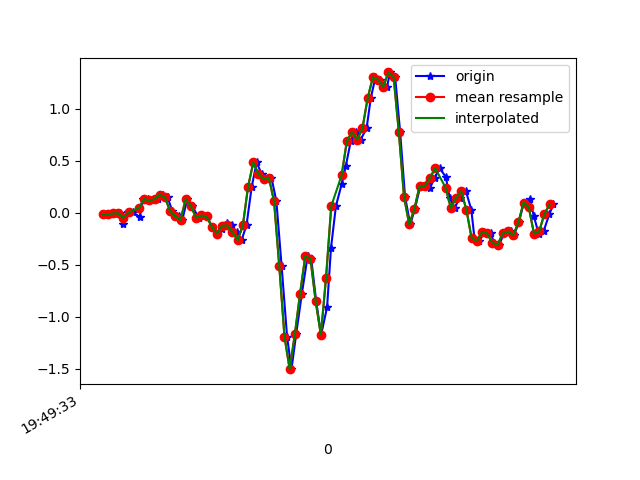

Source data for this figure (header and first rows):
1617738573542, 434210241068550, -0.013969141, 0.18394816, -0.03899836
1617738573572, 434210260082998, -0.01519, 0.2426, 0.0172
1617738573582, 434210279106438, -0.005417, -0.2278, -0.008455
1617738573606, 434210298146790, -0.004195, 0.2438, -0.03045
1617738573620, 434210317162342, -0.1056, -0.06528, 0.006206
1617738573639, 434210336202694, 0.009244, 0.07888, -0.04389
1617738573658, 434210355218246, 0.004357, 0.1644, -0.008455
1617738573683, 434210374278902, -0.0384, -0.03963, -0.00479
1617738573696, 434210393296150, 0.1326, 0.08132, -0.02312
1617738573715, 434210412338198, 0.1326, -0.01764, 0.003762
1617738573733, 434210431355446, 0.1204, -0.1985, 0.02209
1617738573754, 434210450397462, 0.1326, -0.03718, -0.02678
1617738573772, 434210469414678, 0.1754, 0.1143, 0.01231
1617738573790, 434210488465238, 0.1485, -0.3475, 0.02453
1617738573809, 434210507482998, 0.01657, 0.06788, -0.04511
1617738573834, 434210526525558, -0.03352, 0.1754, 0.01476
1617738573847, 434210545543318, -0.06773, -0.2803, -0.003568
1617738573866, 434210564585846, 0.1326, 0.05811, -0.04877
1617738573885, 434210583601270, 0.06422, 0.04101, -0.05732
1617738573910, 434210602618902, -0.04696, -0.3341, -0.02922
1617738573924, 434210621661334, -0.02496, -0.284, -0.01823
1617738573942, 434210640703798, -0.03474, -0.2547, -0.03655
1617738573961, 434210659721398, -0.1313, -0.2913, -0.03655
1617738573981, 434210678742006, -0.1985, -0.3084, -0.03045
1617738574000, 434210697758710, -0.152, -0.2534, -0.02312
1617738574019, 434210716800182, -0.09583, -0.2058, -0.01456
1617738574037, 434210735816950, -0.1215, -0.1789, 0.01231
1617738574056, 434210754858486, -0.1875, -0.1386, 0.06485
1617738574075, 434210773898294, -0.262, -0.02497, 0.121
1617738574094, 434210792914934, -0.1178, 0.2854, 0.1406
1617738574114, 434210811956406, 0.2524, 0.7606, 0.1406
1617738574133, 434210830973046, 0.4845, 1.24, 0.154
1617738574152, 434210850014454, 0.3745, 1.723, 0.1858
1617738574175, 434210869055926, 0.3232, 2.338, 0.2835
1617738574190, 434210888057270, 0.3391, 3.039, 0.3825
1617738574209, 434210907098294, 0.1094, 3.616, 0.4106
1617738574229, 434210926139254, -0.5112, 3.986, 0.4436
1617738574250, 434210945155382, -1.189, 4.107, 0.5572
1617738574267, 434210964196342, -1.503, 4.052, 0.6684
1617738574285, 434210983239862, -1.166, 3.801, 0.6623
1617738574307, 434211002256182, -0.7763, 3.502, 0.5108
1617738574329, 434211021297206, -0.4171, 3.034, 0.275
1617738574343, 434211040313462, -0.4416, 2.422, 0.09661
1617738574362, 434211059354486, -0.8496, 1.723, 0.07096
1617738574381, 434211078389494, -1.173, 1.082, 0.1101
1617738574404, 434211097405558, -0.9071, 0.6849, 0.1247
1617738574419, 434211116446454, -0.3377, 0.4613, 0.09539
1617738574438, 434211135487350, 0.06544, 0.173, 0.02331
1617738574460, 434211154503478, 0.2756, -0.1642, -0.07565
1617738574476, 434211173544374, 0.4503, -0.4428, -0.188
1617738574495, 434211192572982, 0.6897, -0.6859, -0.243
1617738574514, 434211211613622, 0.7789, -0.9694, -0.2601
1617738574533, 434211230629430, 0.7044, -1.347, -0.2723
1617738574556, 434211249670070, 0.8131, -1.749, -0.2919
1617738574572, 434211268685878, 1.101, -2.185, -0.3224
1617738574590, 434211287717558, 1.304, -2.681, -0.3334
1617738574609, 434211306757942, 1.281, -3.122, -0.3102
1617738574634, 434211325773494, 1.211, -3.399, -0.2797
1617738574647, 434211344813878, 1.351, -3.6, -0.2552
1617738574666, 434211363854262, 1.305, -3.719, -0.1832
1617738574685, 434211382858934, 0.7789, -3.754, -0.1477
... 31 more rows
